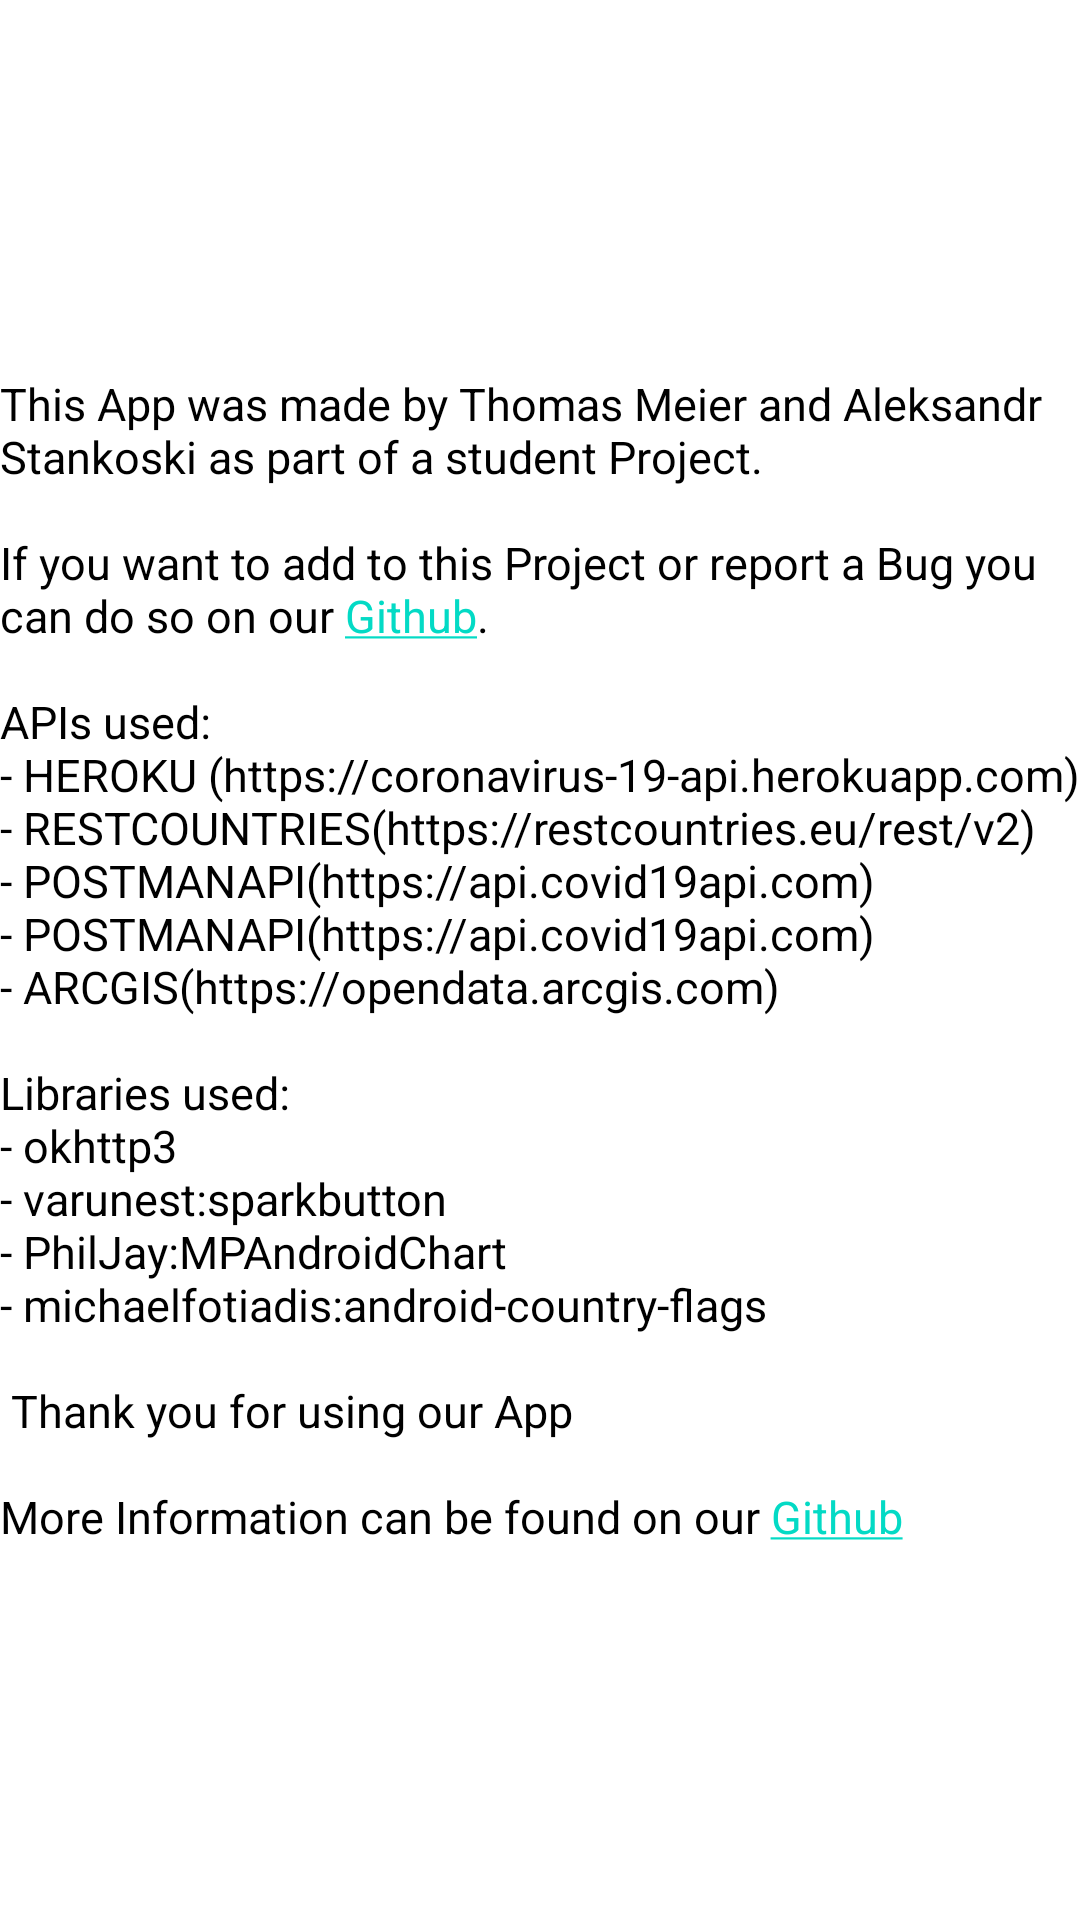

Produce the Android XML layout that renders to this screen, including the resource entries it uses.
<!-- AndroidManifest.xml: application theme Theme.Corona_world_app -->
<!-- res/layout/fragment_info.xml -->
<?xml version="1.0" encoding="utf-8"?>
<androidx.constraintlayout.widget.ConstraintLayout xmlns:android="http://schemas.android.com/apk/res/android"
    xmlns:app="http://schemas.android.com/apk/res-auto"
    android:layout_width="match_parent"
    android:layout_height="match_parent">

    <ScrollView
        android:layout_width="match_parent"
        android:layout_height="match_parent"
        app:layout_constraintBottom_toBottomOf="parent"
        app:layout_constraintEnd_toEndOf="parent"
        app:layout_constraintStart_toStartOf="parent"
        app:layout_constraintTop_toTopOf="parent">

        <TextView
            android:id="@+id/info_text"
            android:layout_width="wrap_content"
            android:layout_height="wrap_content"
            android:layout_gravity="center"
            android:text="@string/Information"
            app:layout_constraintBottom_toBottomOf="parent"
            app:layout_constraintEnd_toEndOf="parent"
            app:layout_constraintStart_toStartOf="parent"
            app:layout_constraintTop_toTopOf="parent" />
    </ScrollView>
</androidx.constraintlayout.widget.ConstraintLayout>
<!-- resources referenced by this layout -->
<resources>
  <string name="Information">This App was made by Thomas Meier and Aleksandr Stankoski as part of a student Project.\n\nIf you want to add to this Project or report a Bug you can do so on our <a href="https://github.com/aleksn41/corona_world_app">Github</a>.\n\nAPIs used:\n- HEROKU (https://coronavirus-19-api.herokuapp.com)\n- RESTCOUNTRIES(https://restcountries.eu/rest/v2)\n- POSTMANAPI(https://api.covid19api.com)\n- POSTMANAPI(https://api.covid19api.com)\n- ARCGIS(https://opendata.arcgis.com)\n\nLibraries used:\n- okhttp3\n- varunest:sparkbutton\n- PhilJay:MPAndroidChart\n- michaelfotiadis:android-country-flags\n\n Thank you for using our App\n\nMore Information can be found on our <a href="https://github.com/aleksn41/corona_world_app">Github</a></string>
  <style name="Theme.Corona_world_app" parent="Theme.MaterialComponents.DayNight.NoActionBar">
          
          <item name="colorPrimary">@color/blue</item>
          <item name="foreground_color">@color/blue</item>
          <item name="colorPrimaryVariant">@color/dark_blue</item>
          <item name="colorOnPrimary">@color/white</item>
          <item name="background_color">@color/white</item>
          <item name="android:textColorPrimary">@color/black</item>
          <item name="android:textColor">@color/black</item>
          
          <item name="colorSecondary">@color/teal_200</item>
          <item name="colorSecondaryVariant">@color/teal_700</item>
          <item name="colorOnSecondary">@color/black</item>
          <item name="windowActionModeOverlay">true</item>
          
          <item name="bottom_sheet_background">@color/white</item>
          <item name="android:textSize">@dimen/font_size</item>
      </style>
  <color name="blue">#429ef5</color>
  <color name="dark_blue">#426cf5</color>
  <color name="white">#FFFFFFFF</color>
  <color name="black">#FF000000</color>
  <color name="teal_200">#FF03DAC5</color>
  <color name="teal_700">#FF018786</color>
  <dimen name="font_size">15sp</dimen>
</resources>
